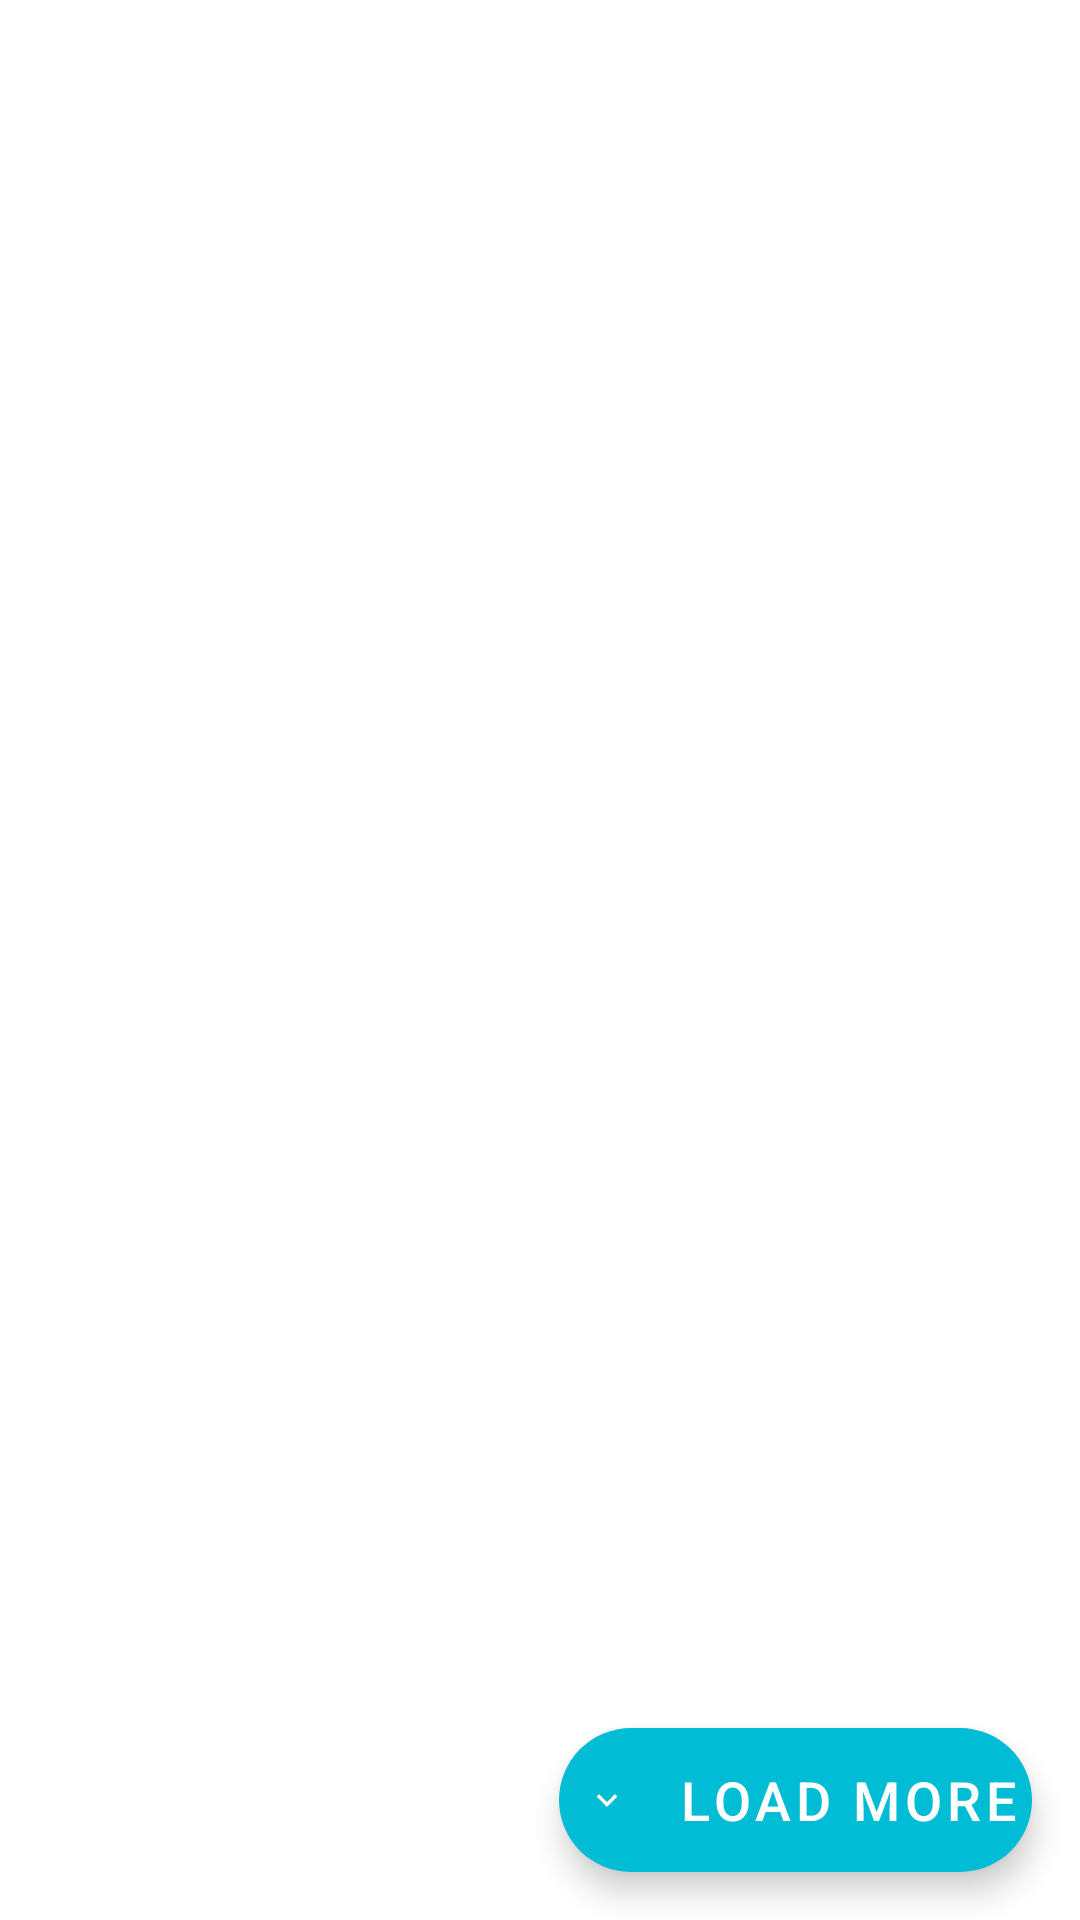

Write the Android layout XML for this screen, with the resource values it uses.
<!-- AndroidManifest.xml: application theme Theme.WorldWideNews -->
<!-- res/layout/fragment_breaking_news.xml -->
<?xml version="1.0" encoding="utf-8"?>
<androidx.constraintlayout.widget.ConstraintLayout xmlns:android="http://schemas.android.com/apk/res/android"
    xmlns:app="http://schemas.android.com/apk/res-auto"
    android:layout_width="match_parent"
    android:layout_height="match_parent">

    <ProgressBar
        android:elevation="24dp"
        android:visibility="gone"
        android:id="@+id/progressBarBreakingNewsFragment"
        style="?android:attr/progressBarStyle"
        android:layout_width="wrap_content"
        android:layout_height="wrap_content"
        app:layout_constraintBottom_toBottomOf="parent"
        app:layout_constraintLeft_toLeftOf="parent"
        app:layout_constraintRight_toRightOf="parent"
        app:layout_constraintTop_toTopOf="parent" />
    <com.google.android.material.floatingactionbutton.ExtendedFloatingActionButton
        android:id="@+id/floatingButtonBreakingNewsFragment"
        android:layout_width="wrap_content"
        android:layout_height="wrap_content"
        android:layout_margin="16dp"
        android:gravity="center"
        android:padding="4dp"
        android:text="load more"
        android:textColor="?attr/colorOnPrimary"
        android:textSize="18sp"
        app:icon="@drawable/load_foreground"
        app:iconTint="?attr/colorOnPrimary"
        app:layout_constraintBottom_toBottomOf="parent"
        app:layout_constraintEnd_toEndOf="parent" />

    <androidx.recyclerview.widget.RecyclerView
        android:id="@+id/breakingNewsList"
        android:layout_width="match_parent"
        android:layout_height="match_parent"
        app:layout_constraintBottom_toBottomOf="parent"
        app:layout_constraintEnd_toEndOf="parent"
        app:layout_constraintHorizontal_bias="0.0"
        app:layout_constraintStart_toStartOf="parent"/>
</androidx.constraintlayout.widget.ConstraintLayout>
<!-- resources referenced by this layout -->
<resources>
  <!-- drawable load_foreground (drawable) -->
  <vector xmlns:android="http://schemas.android.com/apk/res/android"
      android:width="100dp"
      android:height="100dp"
      android:viewportWidth="108"
      android:viewportHeight="108"
      android:tint="#FFFFFF">
    <group android:scaleX="2.61"
        android:scaleY="2.61"
        android:translateX="22.68"
        android:translateY="22.68">
      <path
          android:fillColor="@android:color/white"
          android:pathData="M7.41,8.59L12,13.17l4.59,-4.58L18,10l-6,6 -6,-6 1.41,-1.41z"/>
    </group>
  </vector>
  <style name="Theme.WorldWideNews" parent="Theme.MaterialComponents.Light">
          
          <item name="colorPrimaryDark">#0288D1</item>
          <item name="colorPrimaryVariant">#B3E5FC</item>
          <item name="colorPrimary">#03A9F4</item>
          <item name="colorOnPrimary">@color/white</item>
          
          <item name="colorSecondary">#00BCD4</item>
          <item name="colorSecondaryVariant">#00BCD4</item>
          <item name="colorOnSecondary">@color/black</item>
          
          <item name="android:statusBarColor" tools:targetApi="l">?attr/colorPrimaryVariant</item>
          
  
      </style>
  <color name="white">#FFFFFFFF</color>
  <color name="black">#FF000000</color>
</resources>
